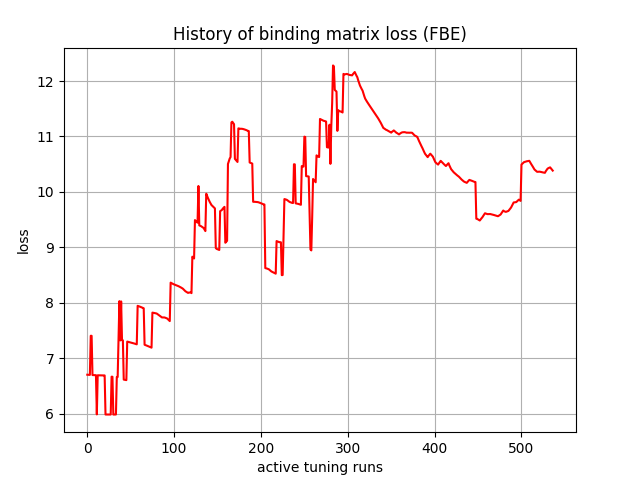

Source data for this figure (header and first rows):
, 0
0, 6.703
1, 6.702
2, 6.701
3, 6.7
4, 7.406
5, 7.405
6, 6.697
7, 6.697
8, 6.696
9, 6.695
10, 6.694
11, 5.988
12, 6.693
13, 6.692
14, 6.692
15, 6.691
16, 6.691
17, 6.69
18, 6.69
19, 6.69
20, 6.69
21, 5.986
22, 5.985
23, 5.985
24, 5.985
25, 5.986
26, 5.986
27, 5.985
28, 6.668
29, 6.666
30, 5.985
31, 5.985
32, 5.986
33, 5.986
34, 6.663
35, 6.662
36, 7.356
37, 8.03
38, 7.322
39, 8.025
40, 7.326
41, 7.324
42, 6.615
43, 6.612
44, 6.609
45, 6.606
46, 7.301
47, 7.296
48, 7.292
49, 7.287
50, 7.283
51, 7.279
52, 7.276
53, 7.272
54, 7.267
55, 7.261
56, 7.256
57, 7.251
58, 7.945
59, 7.94
... 477 more rows
